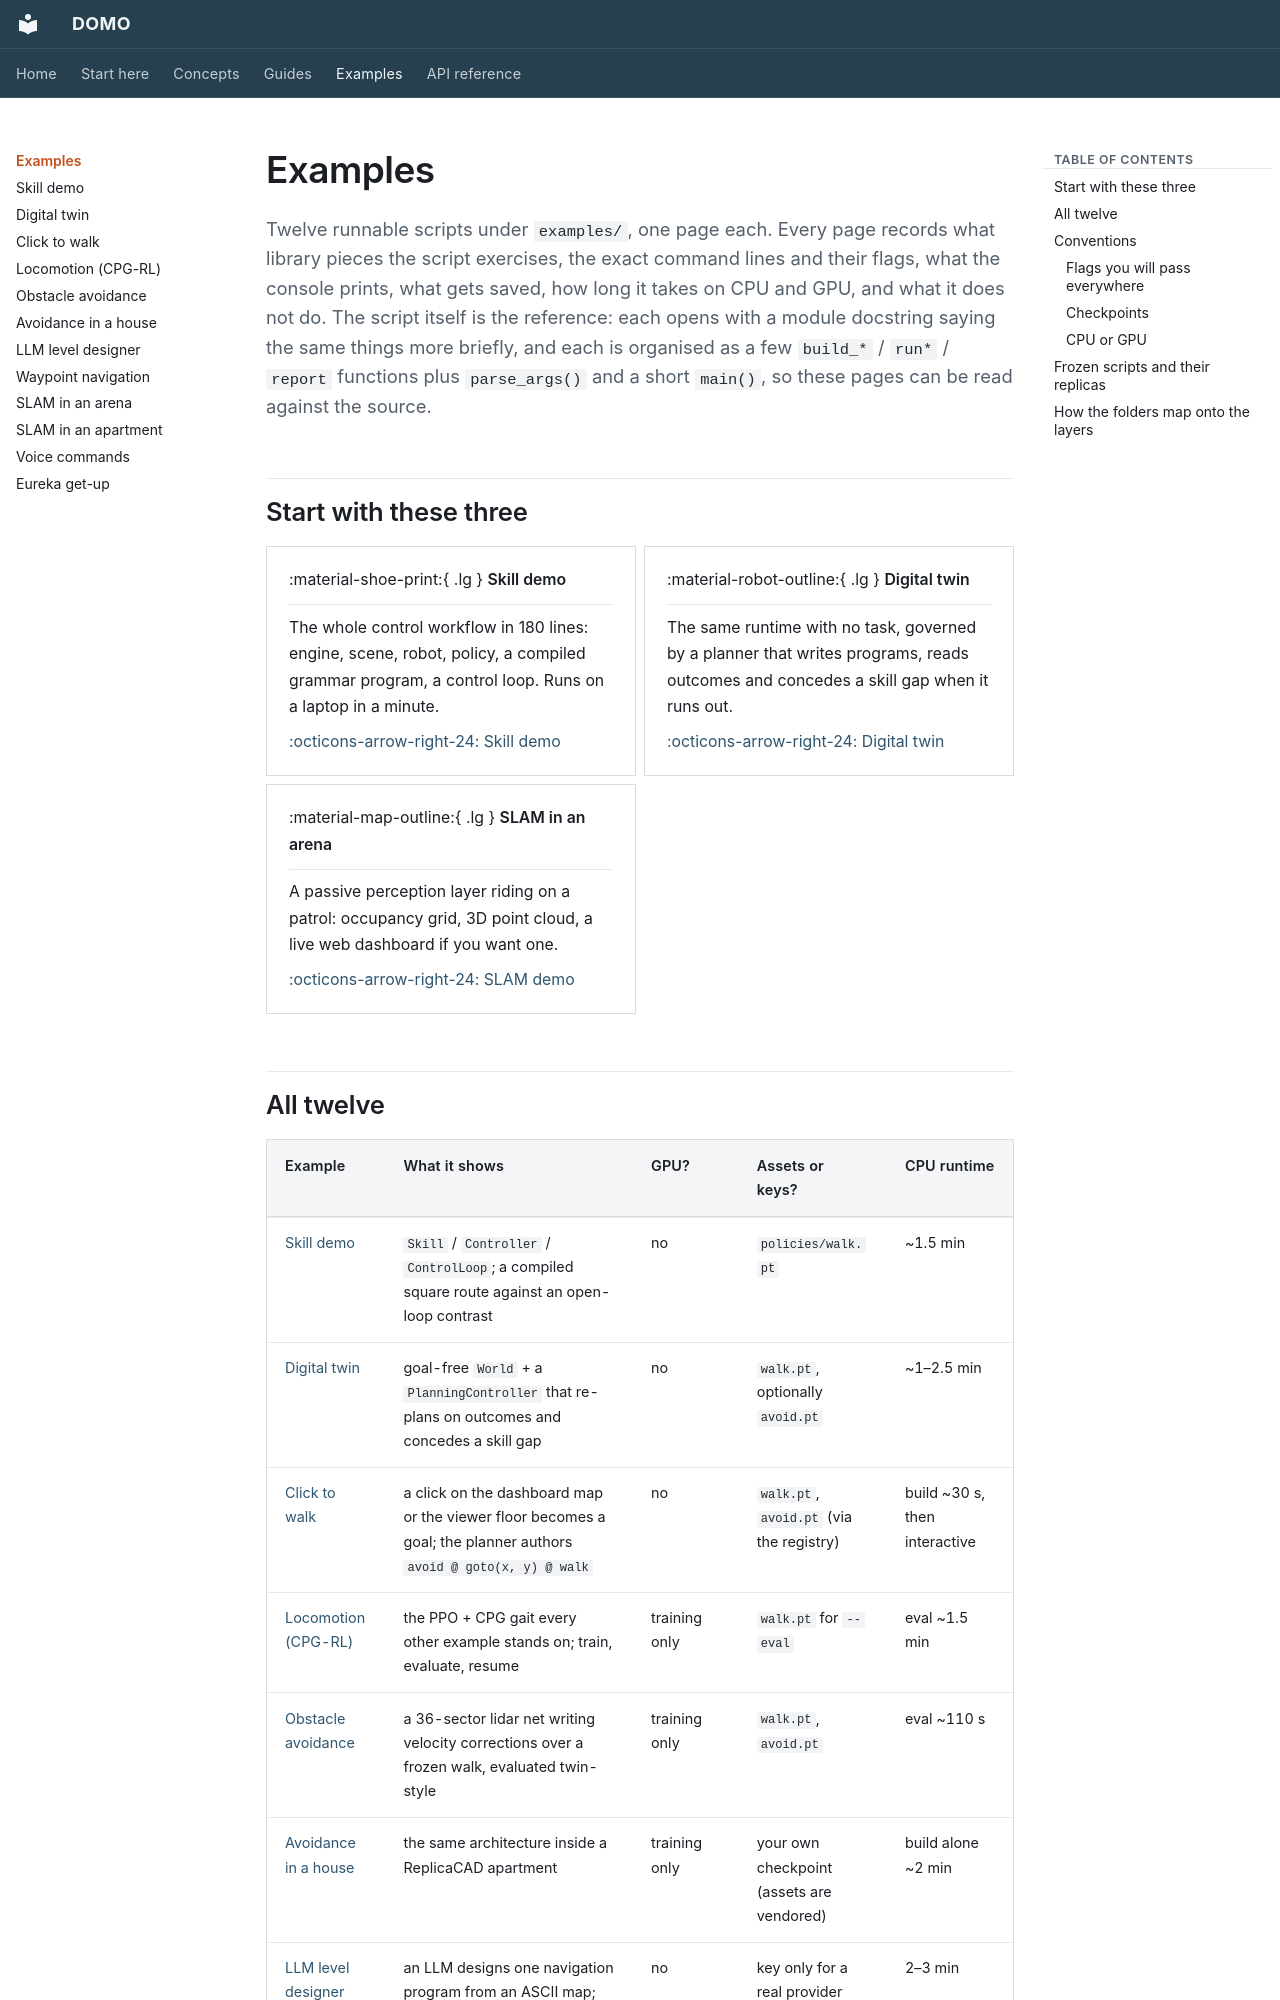

repository: r-sendra/domo · page: examples/index.html · generator: mkdocs

# Examples

Twelve runnable scripts under `examples/`, one page each. Every page records
what library pieces the script exercises, the exact command lines and their
flags, what the console prints, what gets saved, how long it takes on CPU and
GPU, and what it does not do. The script itself is the reference: each opens
with a module docstring saying the same things more briefly, and each is
organised as a few `build_*` / `run*` / `report` functions plus `parse_args()`
and a short `main()`, so these pages can be read against the source.

## Start with these three

<div class="grid cards" markdown>

-   :material-shoe-print:{ .lg } __Skill demo__

    ---

    The whole control workflow in 180 lines: engine, scene, robot, policy,
    a compiled grammar program, a control loop. Runs on a laptop in a minute.

    [:octicons-arrow-right-24: Skill demo](skill-demo.md)

-   :material-robot-outline:{ .lg } __Digital twin__

    ---

    The same runtime with no task, governed by a planner that writes
    programs, reads outcomes and concedes a skill gap when it runs out.

    [:octicons-arrow-right-24: Digital twin](twin-demo.md)

-   :material-map-outline:{ .lg } __SLAM in an arena__

    ---

    A passive perception layer riding on a patrol: occupancy grid, 3D point
    cloud, a live web dashboard if you want one.

    [:octicons-arrow-right-24: SLAM demo](slam-demo.md)

</div>
